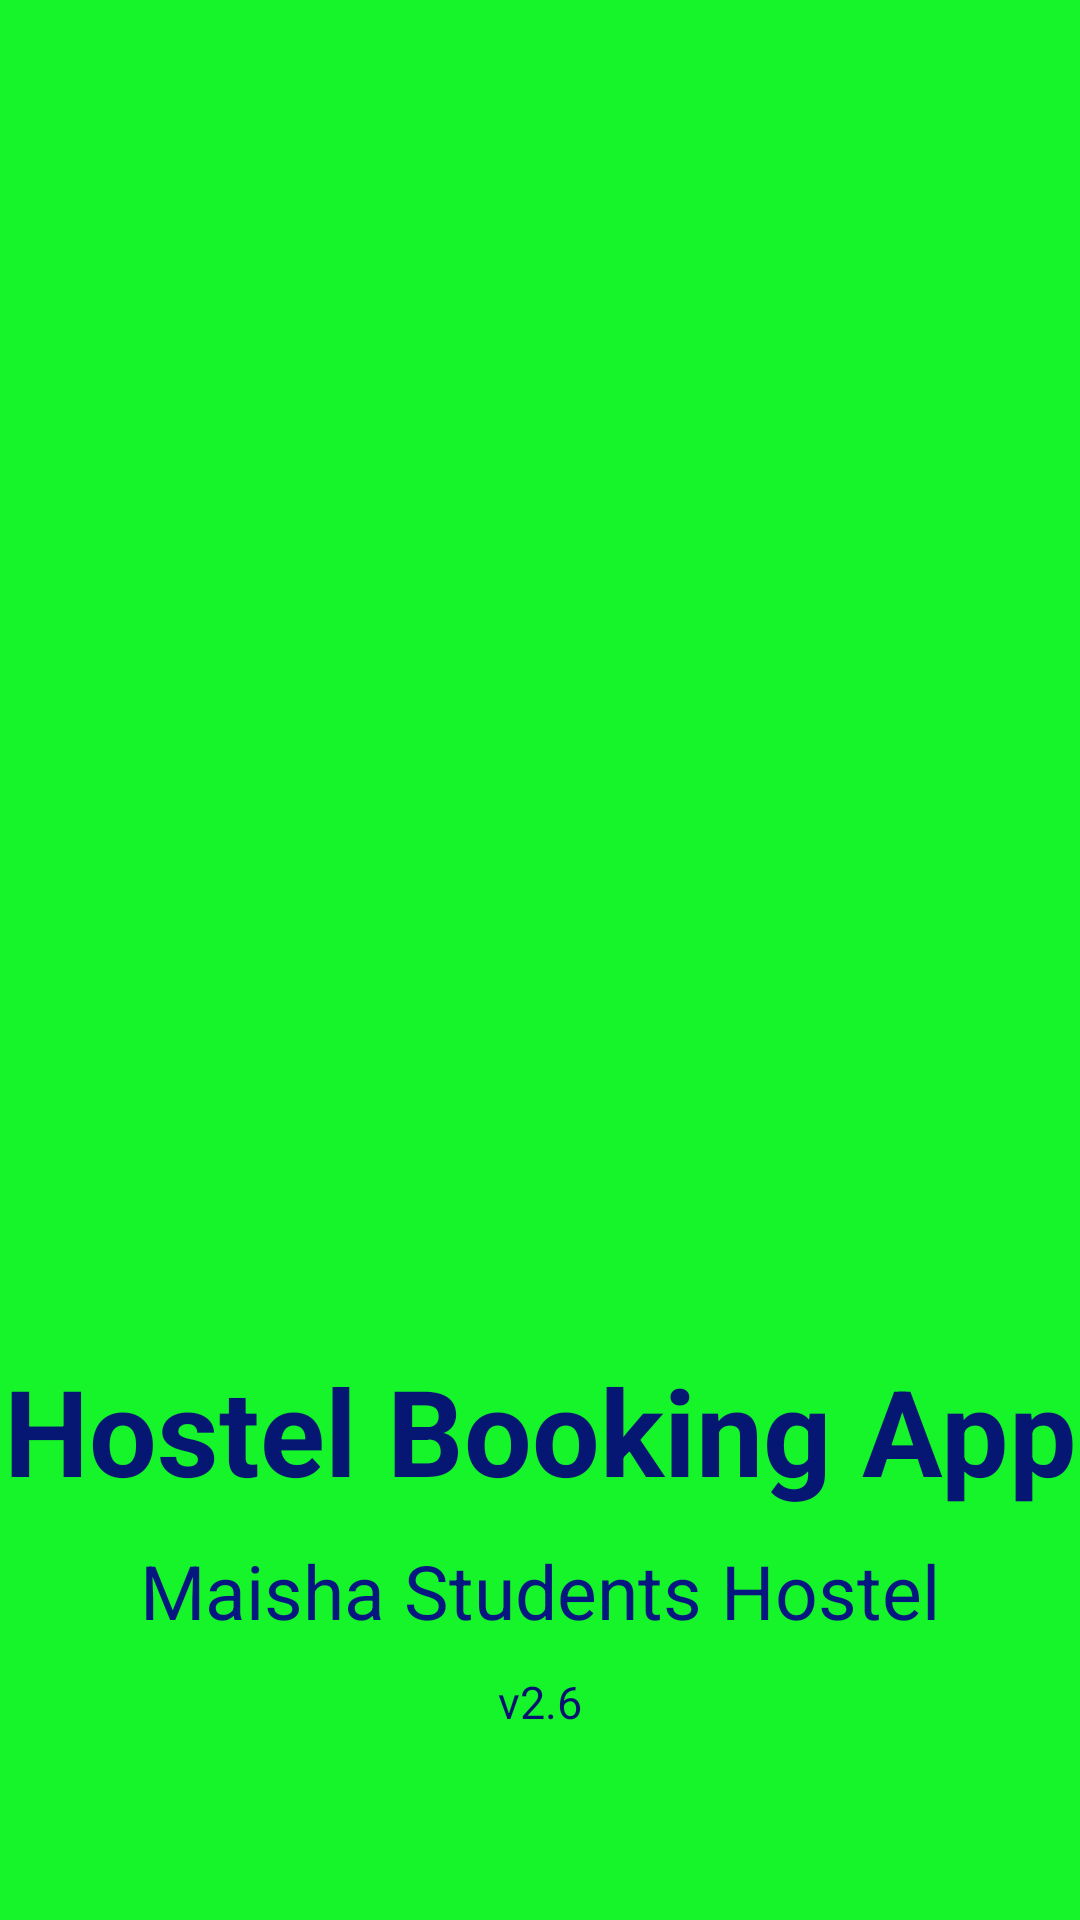

Produce the Android XML layout that renders to this screen, including the resource entries it uses.
<!-- AndroidManifest.xml: application theme Theme.MaishaHostelBookingApp -->
<!-- res/layout/activity_main.xml -->
<?xml version="1.0" encoding="utf-8"?>
<LinearLayout xmlns:android="http://schemas.android.com/apk/res/android"
    xmlns:app="http://schemas.android.com/apk/res-auto"
    xmlns:tools="http://schemas.android.com/tools"
    android:layout_width="match_parent"
    android:layout_height="match_parent"
    android:orientation="vertical"
    android:background="@color/Neongreen"
    tools:context=".MainActivity">
    <ImageView
        android:id="@+id/image"
        android:layout_width="match_parent"
        android:layout_height="250dp"
        android:src="@drawable/imge13"
        android:layout_marginTop="120dp"
        />
    <TextView
        android:id="@+id/tv_appname"
        android:layout_width="match_parent"
        android:layout_height="wrap_content"
        android:layout_marginTop="80dp"
        android:text="Hostel Booking App"
        android:gravity="center"
        android:textSize="40dp"
        android:textColor="#061673"
        android:textStyle="bold"/>
    <TextView
        android:id="@+id/tv_subappname"
        android:layout_width="match_parent"
        android:layout_height="wrap_content"
        android:layout_marginTop="10dp"
        android:text="Maisha Students Hostel"
        android:gravity="center"
        android:textSize="25dp"
        android:textColor="#061780"
        />
    <TextView
        android:id="@+id/tv_copyright"
        android:layout_width="match_parent"
        android:layout_height="wrap_content"
        android:layout_marginTop="10dp"
        android:text="v2.6"
        android:gravity="center"
        android:textSize="15dp"
        android:textColor="#071170"
        />


</LinearLayout>
<!-- resources referenced by this layout -->
<resources>
  <color name="Neongreen">#16F529</color>
  <style name="Theme.MaishaHostelBookingApp" parent="Theme.MaterialComponents.DayNight.DarkActionBar">
          
          <item name="colorPrimary">@color/purple_500</item>
          <item name="colorPrimaryVariant">@color/purple_500</item>
          <item name="colorOnPrimary">@color/white</item>
          
          <item name="colorSecondary">@color/teal_200</item>
          <item name="colorSecondaryVariant">@color/teal_700</item>
          <item name="colorOnSecondary">@color/black</item>
          
          <item name="android:statusBarColor" tools:targetApi="l">?attr/colorPrimaryVariant</item>
          
      </style>
  <color name="purple_500">#16D355</color>
  <color name="white">#FFFFFFFF</color>
  <color name="teal_200">#FF03DAC5</color>
  <color name="teal_700">#FF018786</color>
  <color name="black">#FF000000</color>
</resources>
